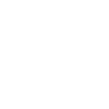
t = 0.00 s
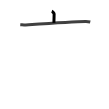
t = 1.75 s
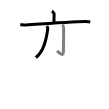
t = 3.50 s
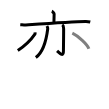
t = 5.50 s
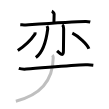
t = 7.25 s
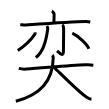
t = 9.00 s

The animated SVG that drew these frames (rendered in a browser with its animation timeline set to each time). Animation: 9 SMIL elements (animate=9); one cycle of 9.00 s.

<svg width="109px" height="109px" viewBox="0 0 px 109px" xmlns="http://www.w3.org/2000/svg" xmlns:xlink="http://www.w3.org/1999/xlink" xml:space="preserve" version="1.1"  baseProfile="full">
<path d="M51.78,11.25c0.89,0.34,2.35,2.17,2.35,2.86c0,2.52-0.28,6.72-0.12,8.86" style="fill:none;stroke:black;stroke-width:3;opacity:0">
  <animate attributeType="CSS" attributeName="opacity" from="0" to="1" begin="0s" dur="1s" repeatCount="0" fill="freeze" />
</path>
<path d="M20.27,24.71c1.29,0.06,4.25,0.42,5.51,0.33c10.17-0.69,46.76-3.25,59.67-3.43c2.13-0.03,3.22,0.03,4.81,0.42" style="fill:none;stroke:black;stroke-width:3;opacity:0">
  <animate attributeType="CSS" attributeName="opacity" from="0" to="1" begin="1s" dur="1s" repeatCount="0" fill="freeze" />
</path>
<path d="M46.91,25.98c0.55,0.91,0.97,1.64,0.83,2.77C46.5,38.75,43.5,52,35.83,57.5" style="fill:none;stroke:black;stroke-width:3;opacity:0">
  <animate attributeType="CSS" attributeName="opacity" from="0" to="1" begin="2s" dur="1s" repeatCount="0" fill="freeze" />
</path>
<path d="M62.26,24.81c0.78,0.52,1.38,2.12,1.38,3.84c0,9.99-0.2,19.21-0.2,22.02c0,5.88-2.45,3.83-6.37,0.14" style="fill:none;stroke:black;stroke-width:3;opacity:0">
  <animate attributeType="CSS" attributeName="opacity" from="0" to="1" begin="3s" dur="1s" repeatCount="0" fill="freeze" />
</path>
<path d="M35.01,32.4c0.05,0.43,0.3,1.14-0.1,1.71c-3.03,4.43-8.69,10.86-17.11,16.37" style="fill:none;stroke:black;stroke-width:3;opacity:0">
  <animate attributeType="CSS" attributeName="opacity" from="0" to="1" begin="4s" dur="1s" repeatCount="0" fill="freeze" />
</path>
<path d="M72.33,33.09c5.84,2.75,15.09,11.3,16.55,15.58" style="fill:none;stroke:black;stroke-width:3;opacity:0">
  <animate attributeType="CSS" attributeName="opacity" from="0" to="1" begin="5s" dur="1s" repeatCount="0" fill="freeze" />
</path>
<path d="M18.8,68.38c1.29,0.41,4.72,0.88,7.45,0.7c18.48-1.21,42.75-3.63,59.34-4.21c2.85-0.1,5.15-0.05,7.72,0.27" style="fill:none;stroke:black;stroke-width:3;opacity:0">
  <animate attributeType="CSS" attributeName="opacity" from="0" to="1" begin="6s" dur="1s" repeatCount="0" fill="freeze" />
</path>
<path d="M52.35,55.12c0.58,0.63,0.89,1.36,0.87,2.73c-0.28,23.66-13.47,37.4-37.38,43.4" style="fill:none;stroke:black;stroke-width:3;opacity:0">
  <animate attributeType="CSS" attributeName="opacity" from="0" to="1" begin="7s" dur="1s" repeatCount="0" fill="freeze" />
</path>
<path d="M53.29,66.55c7.71,7.27,25.7,25.78,33.4,30.64c2.62,1.65,3.53,1.9,4.72,2.06" style="fill:none;stroke:black;stroke-width:3;opacity:0">
  <animate attributeType="CSS" attributeName="opacity" from="0" to="1" begin="8s" dur="1s" repeatCount="0" fill="freeze" />
</path>
</svg>
